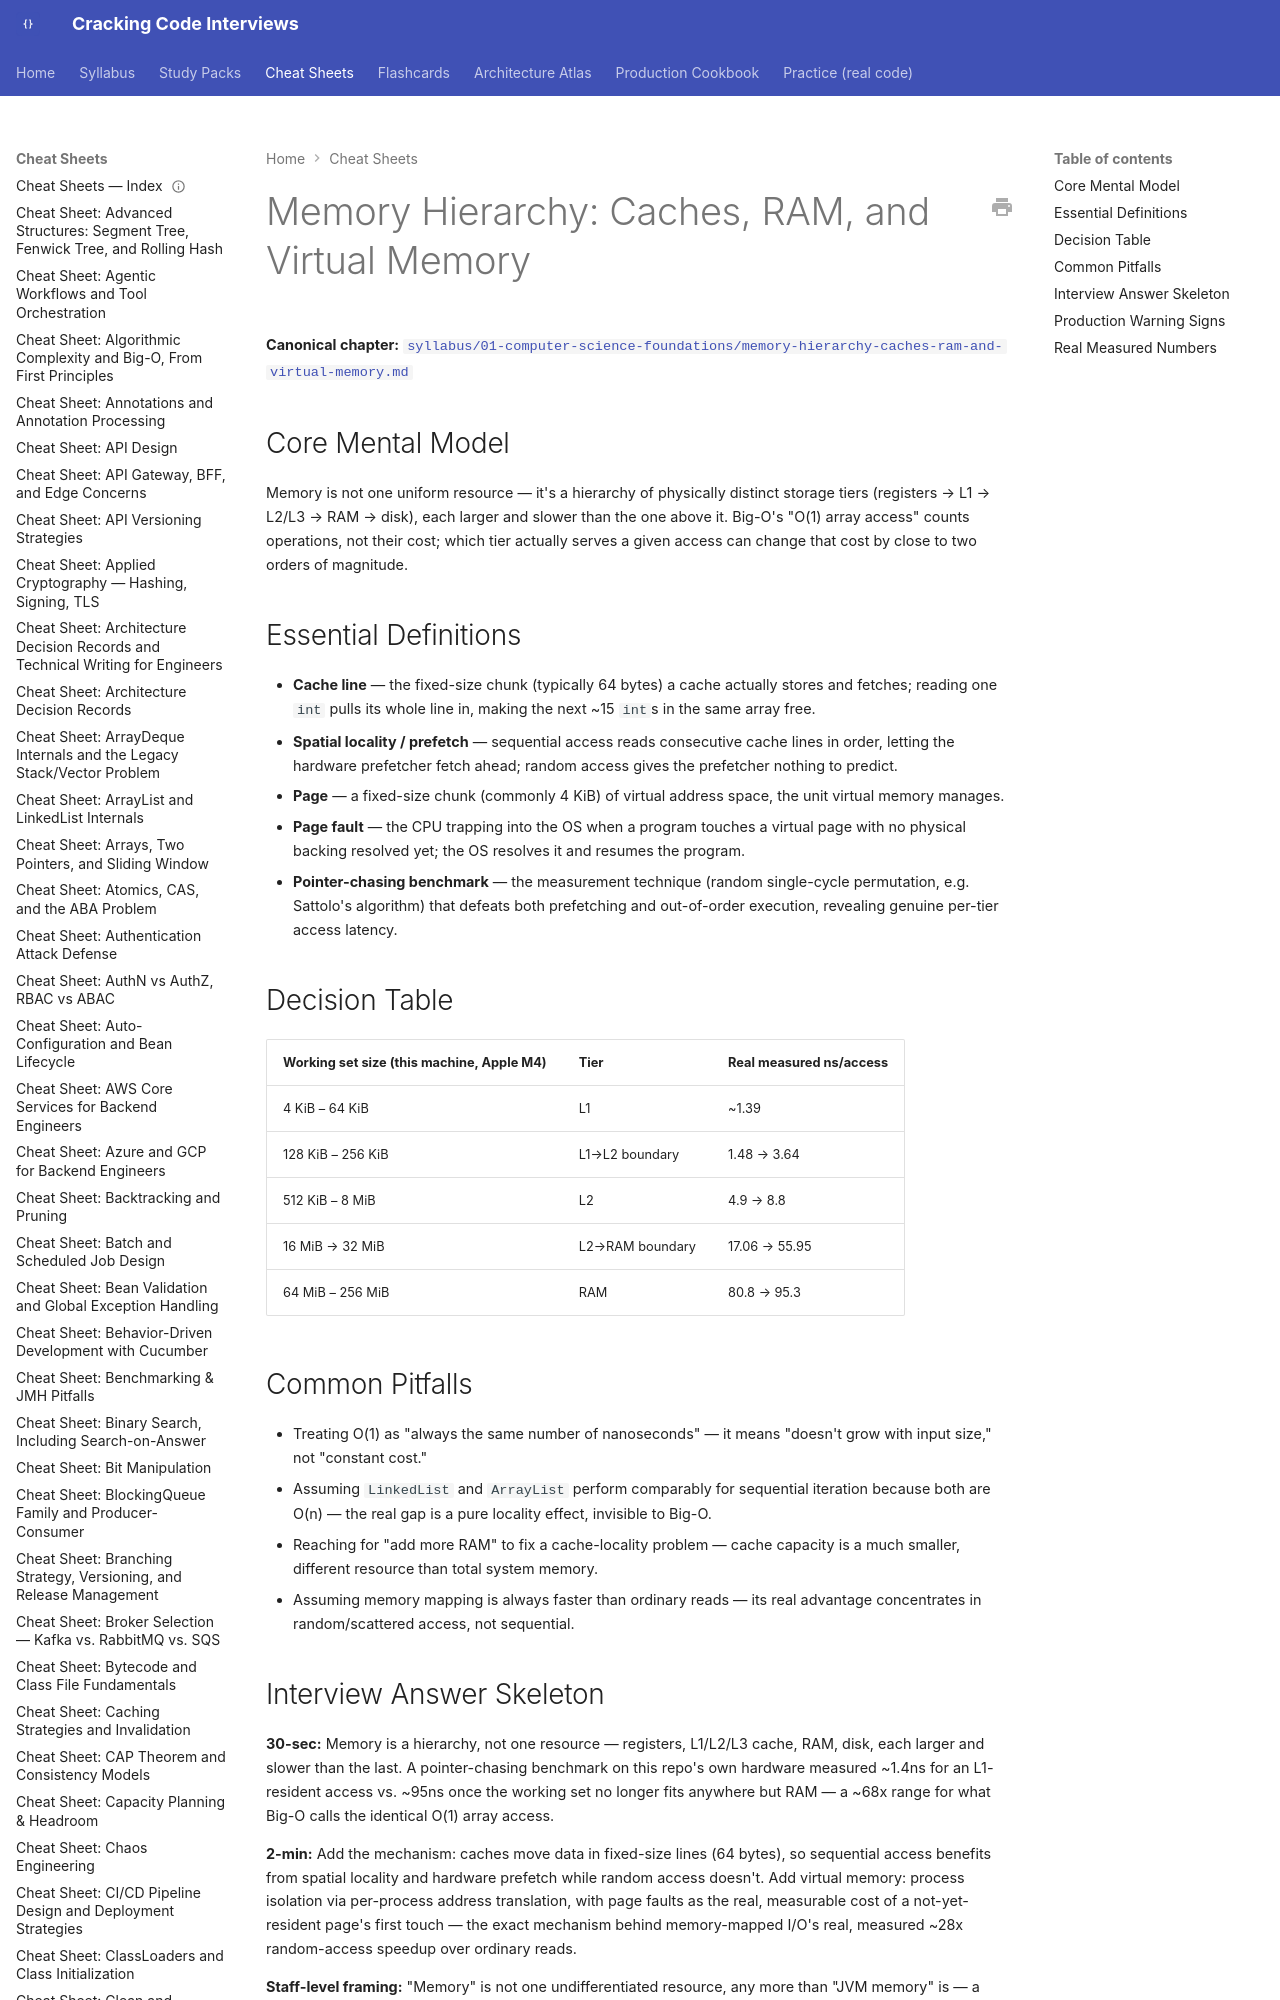

repository: JuanMelendres/cracking-code-interviews · page: cheat-sheets/memory-hierarchy-caches-ram-and-virtual-memory/index.html · generator: mkdocs

---
title: "Cheat Sheet: Memory Hierarchy: Caches, RAM, and Virtual Memory"
slug: memory-hierarchy-caches-ram-and-virtual-memory
document_type: cheat-sheet
domain: 01-computer-science-foundations
topic_id: T-2006
canonical: ../syllabus/01-computer-science-foundations/memory-hierarchy-caches-ram-and-virtual-memory.md
last_updated: 2026-09-20
---

# Memory Hierarchy: Caches, RAM, and Virtual Memory

**Canonical chapter:** [`syllabus/01-computer-science-foundations/memory-hierarchy-caches-ram-and-virtual-memory.md`](../syllabus/01-computer-science-foundations/memory-hierarchy-caches-ram-and-virtual-memory.md)
